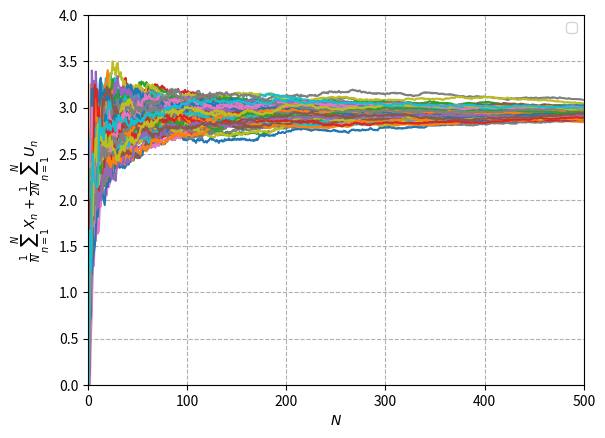

Here is the Python script that generated this plot:
import numpy as np
import matplotlib.pyplot as plt

s_min = 3
s_max = 8

N = 500

def iterar():
    x = [0]
    xprom = []
    u = [0]
    uprom = []
    for i in range(N):
        # demanda en el n-esimo dia
        d_n = np.random.binomial(10, 0.4)
        if(x[-1] > s_min & x[-1] <= s_max):
            u.append(max(0,d_n-x[-1]))
            x.append(max(0, x[-1]-d_n))
        else:
            x.append(max(0, s_max-d_n))
            u.append(max(d_n-s_max,0))
    for i in range(N):
        sum = 0
        sumU = 0 
        for j in range(i):
            sum += x[j]
            sumU += u[j]
        xprom.append((sum+0.0)/(i+1))
        uprom.append((sumU+0.0)/(2*(i+1)))

    suma = np.array(xprom)+np.array(uprom)
    # print("xprom " + str(xprom[-1]))
    # print("uprom " + str(uprom[-1]))
    # print("suma " + str(suma[-1]))
    plt.plot(suma)
    # plt.plot(xprom,c="blue")
    # plt.plot(uprom,c="black")


for i in range(100):
    iterar()



plt.grid(True,linestyle='--')
plt.xlabel(r"$N$")
plt.ylabel(r"$\frac{1}{N} \sum^N_{n=1} X_n  + \frac{1}{2N} \sum^N_{n=1}U_n$")
# plt.title(r"$Punto\ 9$")
plt.ylim(0,4)
plt.xlim(0,500)
plt.legend()
plt.savefig("punto11.png")
plt.close()
